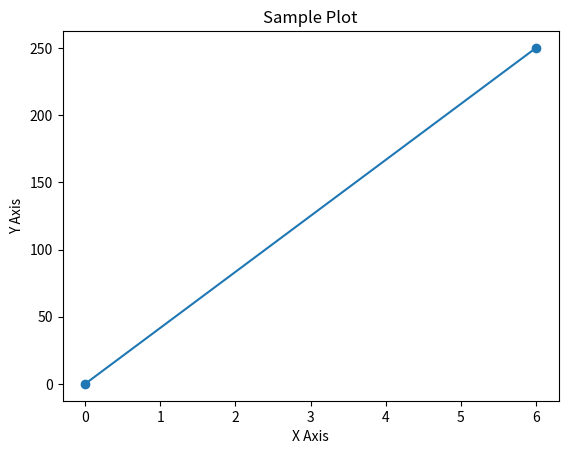

Here is the Python script that generated this plot:
import matplotlib.pyplot as plt
import numpy as np

xPoints = np.array([0, 6])

yPoints = np.array([0, 250])

plt.plot(xPoints, yPoints, marker = 'o')

plt.title("Sample Plot")

plt.xlabel("X Axis")
plt.ylabel("Y Axis")

plt.show()